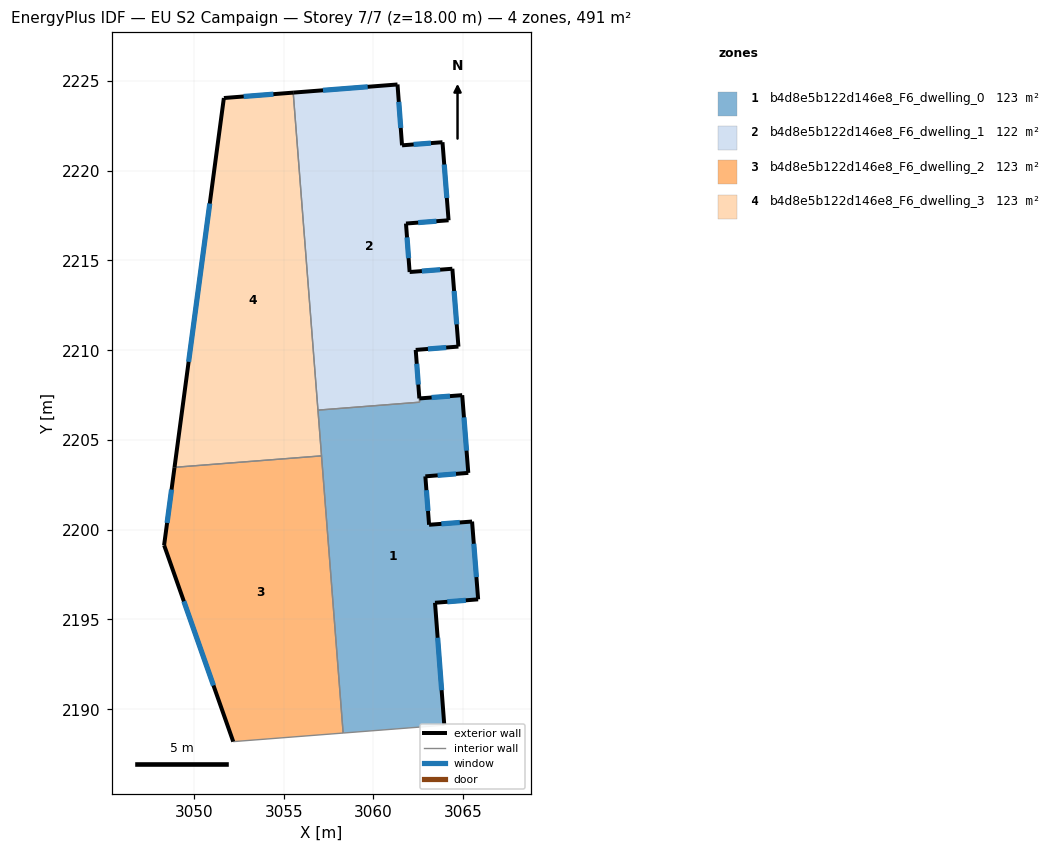
=== STOREY PLAN SPEC (per zone: floor XY polygon, exterior-wall plan segments, windows/doors) ===
zone 1: b4d8e5b122d146e8_F6_dwelling_0  (123.2 m²)
  floor: (3064.95, 2207.50) (3065.28, 2203.17) (3062.89, 2202.97) (3063.10, 2200.28) (3065.49, 2200.46) (3065.83, 2196.12) (3063.43, 2195.93) (3063.95, 2189.11) (3058.31, 2188.67) (3056.91, 2206.66) (3062.57, 2207.11) (3062.56, 2207.32)
  exterior wall: (3065.49, 2200.46) – (3063.10, 2200.28)  [2.4 m]
    window: (3064.81, 2200.41) – (3063.78, 2200.33)  [1.3 m²]
  exterior wall: (3065.83, 2196.12) – (3065.49, 2200.46)  [4.3 m]
    window: (3065.74, 2197.36) – (3065.59, 2199.22)  [2.4 m²]
  exterior wall: (3063.43, 2195.93) – (3065.83, 2196.12)  [2.4 m]
    window: (3064.12, 2195.99) – (3065.15, 2196.07)  [1.3 m²]
  exterior wall: (3063.95, 2189.11) – (3063.43, 2195.93)  [6.8 m]
    window: (3063.80, 2191.06) – (3063.58, 2193.98)  [3.8 m²]
  exterior wall: (3064.95, 2207.50) – (3062.56, 2207.32)  [2.4 m]
    window: (3064.26, 2207.45) – (3063.24, 2207.37)  [1.3 m²]
  exterior wall: (3065.28, 2203.17) – (3064.95, 2207.50)  [4.3 m]
    window: (3065.19, 2204.40) – (3065.04, 2206.26)  [2.4 m²]
  exterior wall: (3062.89, 2202.97) – (3065.28, 2203.17)  [2.4 m]
    window: (3063.57, 2203.03) – (3064.60, 2203.11)  [1.3 m²]
  exterior wall: (3063.10, 2200.28) – (3062.89, 2202.97)  [2.7 m]
    window: (3063.04, 2201.05) – (3062.95, 2202.20)  [1.5 m²]
  interior walls: 5
zone 2: b4d8e5b122d146e8_F6_dwelling_1  (122.2 m²)
  floor: (3063.85, 2221.59) (3064.18, 2217.24) (3061.81, 2217.06) (3062.02, 2214.36) (3064.40, 2214.54) (3064.73, 2210.20) (3062.35, 2210.02) (3062.57, 2207.11) (3056.91, 2206.66) (3055.53, 2224.35) (3061.34, 2224.81) (3061.59, 2221.42)
  exterior wall: (3061.34, 2224.81) – (3055.53, 2224.35)  [5.8 m]
    window: (3059.68, 2224.68) – (3057.19, 2224.48)  [3.2 m²]
  exterior wall: (3061.59, 2221.42) – (3061.34, 2224.81)  [3.4 m]
    window: (3061.52, 2222.38) – (3061.41, 2223.84)  [1.9 m²]
  exterior wall: (3063.85, 2221.59) – (3061.59, 2221.42)  [2.3 m]
    window: (3063.20, 2221.54) – (3062.24, 2221.47)  [1.2 m²]
  exterior wall: (3064.18, 2217.24) – (3063.85, 2221.59)  [4.4 m]
    window: (3064.09, 2218.48) – (3063.94, 2220.35)  [2.4 m²]
  exterior wall: (3061.81, 2217.06) – (3064.18, 2217.24)  [2.4 m]
    window: (3062.49, 2217.11) – (3063.51, 2217.19)  [1.3 m²]
  exterior wall: (3062.02, 2214.36) – (3061.81, 2217.06)  [2.7 m]
    window: (3061.96, 2215.13) – (3061.87, 2216.29)  [1.5 m²]
  exterior wall: (3064.40, 2214.54) – (3062.02, 2214.36)  [2.4 m]
    window: (3063.72, 2214.49) – (3062.70, 2214.41)  [1.3 m²]
  exterior wall: (3064.73, 2210.20) – (3064.40, 2214.54)  [4.4 m]
    window: (3064.64, 2211.44) – (3064.49, 2213.30)  [2.4 m²]
  exterior wall: (3062.35, 2210.02) – (3064.73, 2210.20)  [2.4 m]
    window: (3063.03, 2210.07) – (3064.05, 2210.15)  [1.3 m²]
  exterior wall: (3062.56, 2207.32) – (3062.35, 2210.02)  [2.7 m]
    window: (3062.50, 2208.09) – (3062.41, 2209.25)  [1.5 m²]
  interior walls: 3
zone 3: b4d8e5b122d146e8_F6_dwelling_2  (122.7 m²)
  floor: (3057.11, 2204.12) (3058.31, 2188.67) (3052.19, 2188.20) (3048.34, 2199.14) (3048.92, 2203.48)
  exterior wall: (3048.34, 2199.14) – (3052.19, 2188.20)  [11.6 m]
    window: (3049.44, 2196.01) – (3051.09, 2191.32)  [6.4 m²]
  exterior wall: (3048.92, 2203.48) – (3048.34, 2199.14)  [4.4 m]
    window: (3048.75, 2202.24) – (3048.50, 2200.38)  [2.4 m²]
  interior walls: 3
zone 4: b4d8e5b122d146e8_F6_dwelling_3  (122.7 m²)
  floor: (3055.53, 2224.35) (3057.11, 2204.12) (3048.92, 2203.48) (3051.67, 2224.05)
  exterior wall: (3051.67, 2224.05) – (3048.92, 2203.48)  [20.8 m]
    window: (3050.88, 2218.17) – (3049.70, 2209.36)  [11.4 m²]
  exterior wall: (3055.53, 2224.35) – (3051.67, 2224.05)  [3.9 m]
    window: (3054.43, 2224.27) – (3052.77, 2224.14)  [2.1 m²]
  interior walls: 3

=== DERIVED (storey summary) ===
Building: EU S2 Campaign
Storey: 7 of 7  (floor level z = 18.00 m)
Storey gross floor area: 490.8 m²
Zones on this storey: 4
  - b4d8e5b122d146e8_F6_dwelling_0: floor 123.2 m²; exterior wall 27.8 m (83.5 m²); 8 window(s) 15.3 m²; WWR 18.4%
  - b4d8e5b122d146e8_F6_dwelling_1: floor 122.2 m²; exterior wall 32.8 m (98.3 m²); 10 window(s) 18.1 m²; WWR 18.4%
  - b4d8e5b122d146e8_F6_dwelling_2: floor 122.7 m²; exterior wall 16.0 m (47.9 m²); 2 window(s) 8.8 m²; WWR 18.4%
  - b4d8e5b122d146e8_F6_dwelling_3: floor 122.7 m²; exterior wall 24.6 m (73.9 m²); 2 window(s) 13.6 m²; WWR 18.4%
Zone adjacency (shared interzone walls):
  - b4d8e5b122d146e8_F6_dwelling_0 ↔ b4d8e5b122d146e8_F6_dwelling_1
  - b4d8e5b122d146e8_F6_dwelling_0 ↔ b4d8e5b122d146e8_F6_dwelling_2
  - b4d8e5b122d146e8_F6_dwelling_0 ↔ b4d8e5b122d146e8_F6_dwelling_3
  - b4d8e5b122d146e8_F6_dwelling_1 ↔ b4d8e5b122d146e8_F6_dwelling_3
  - b4d8e5b122d146e8_F6_dwelling_2 ↔ b4d8e5b122d146e8_F6_dwelling_3